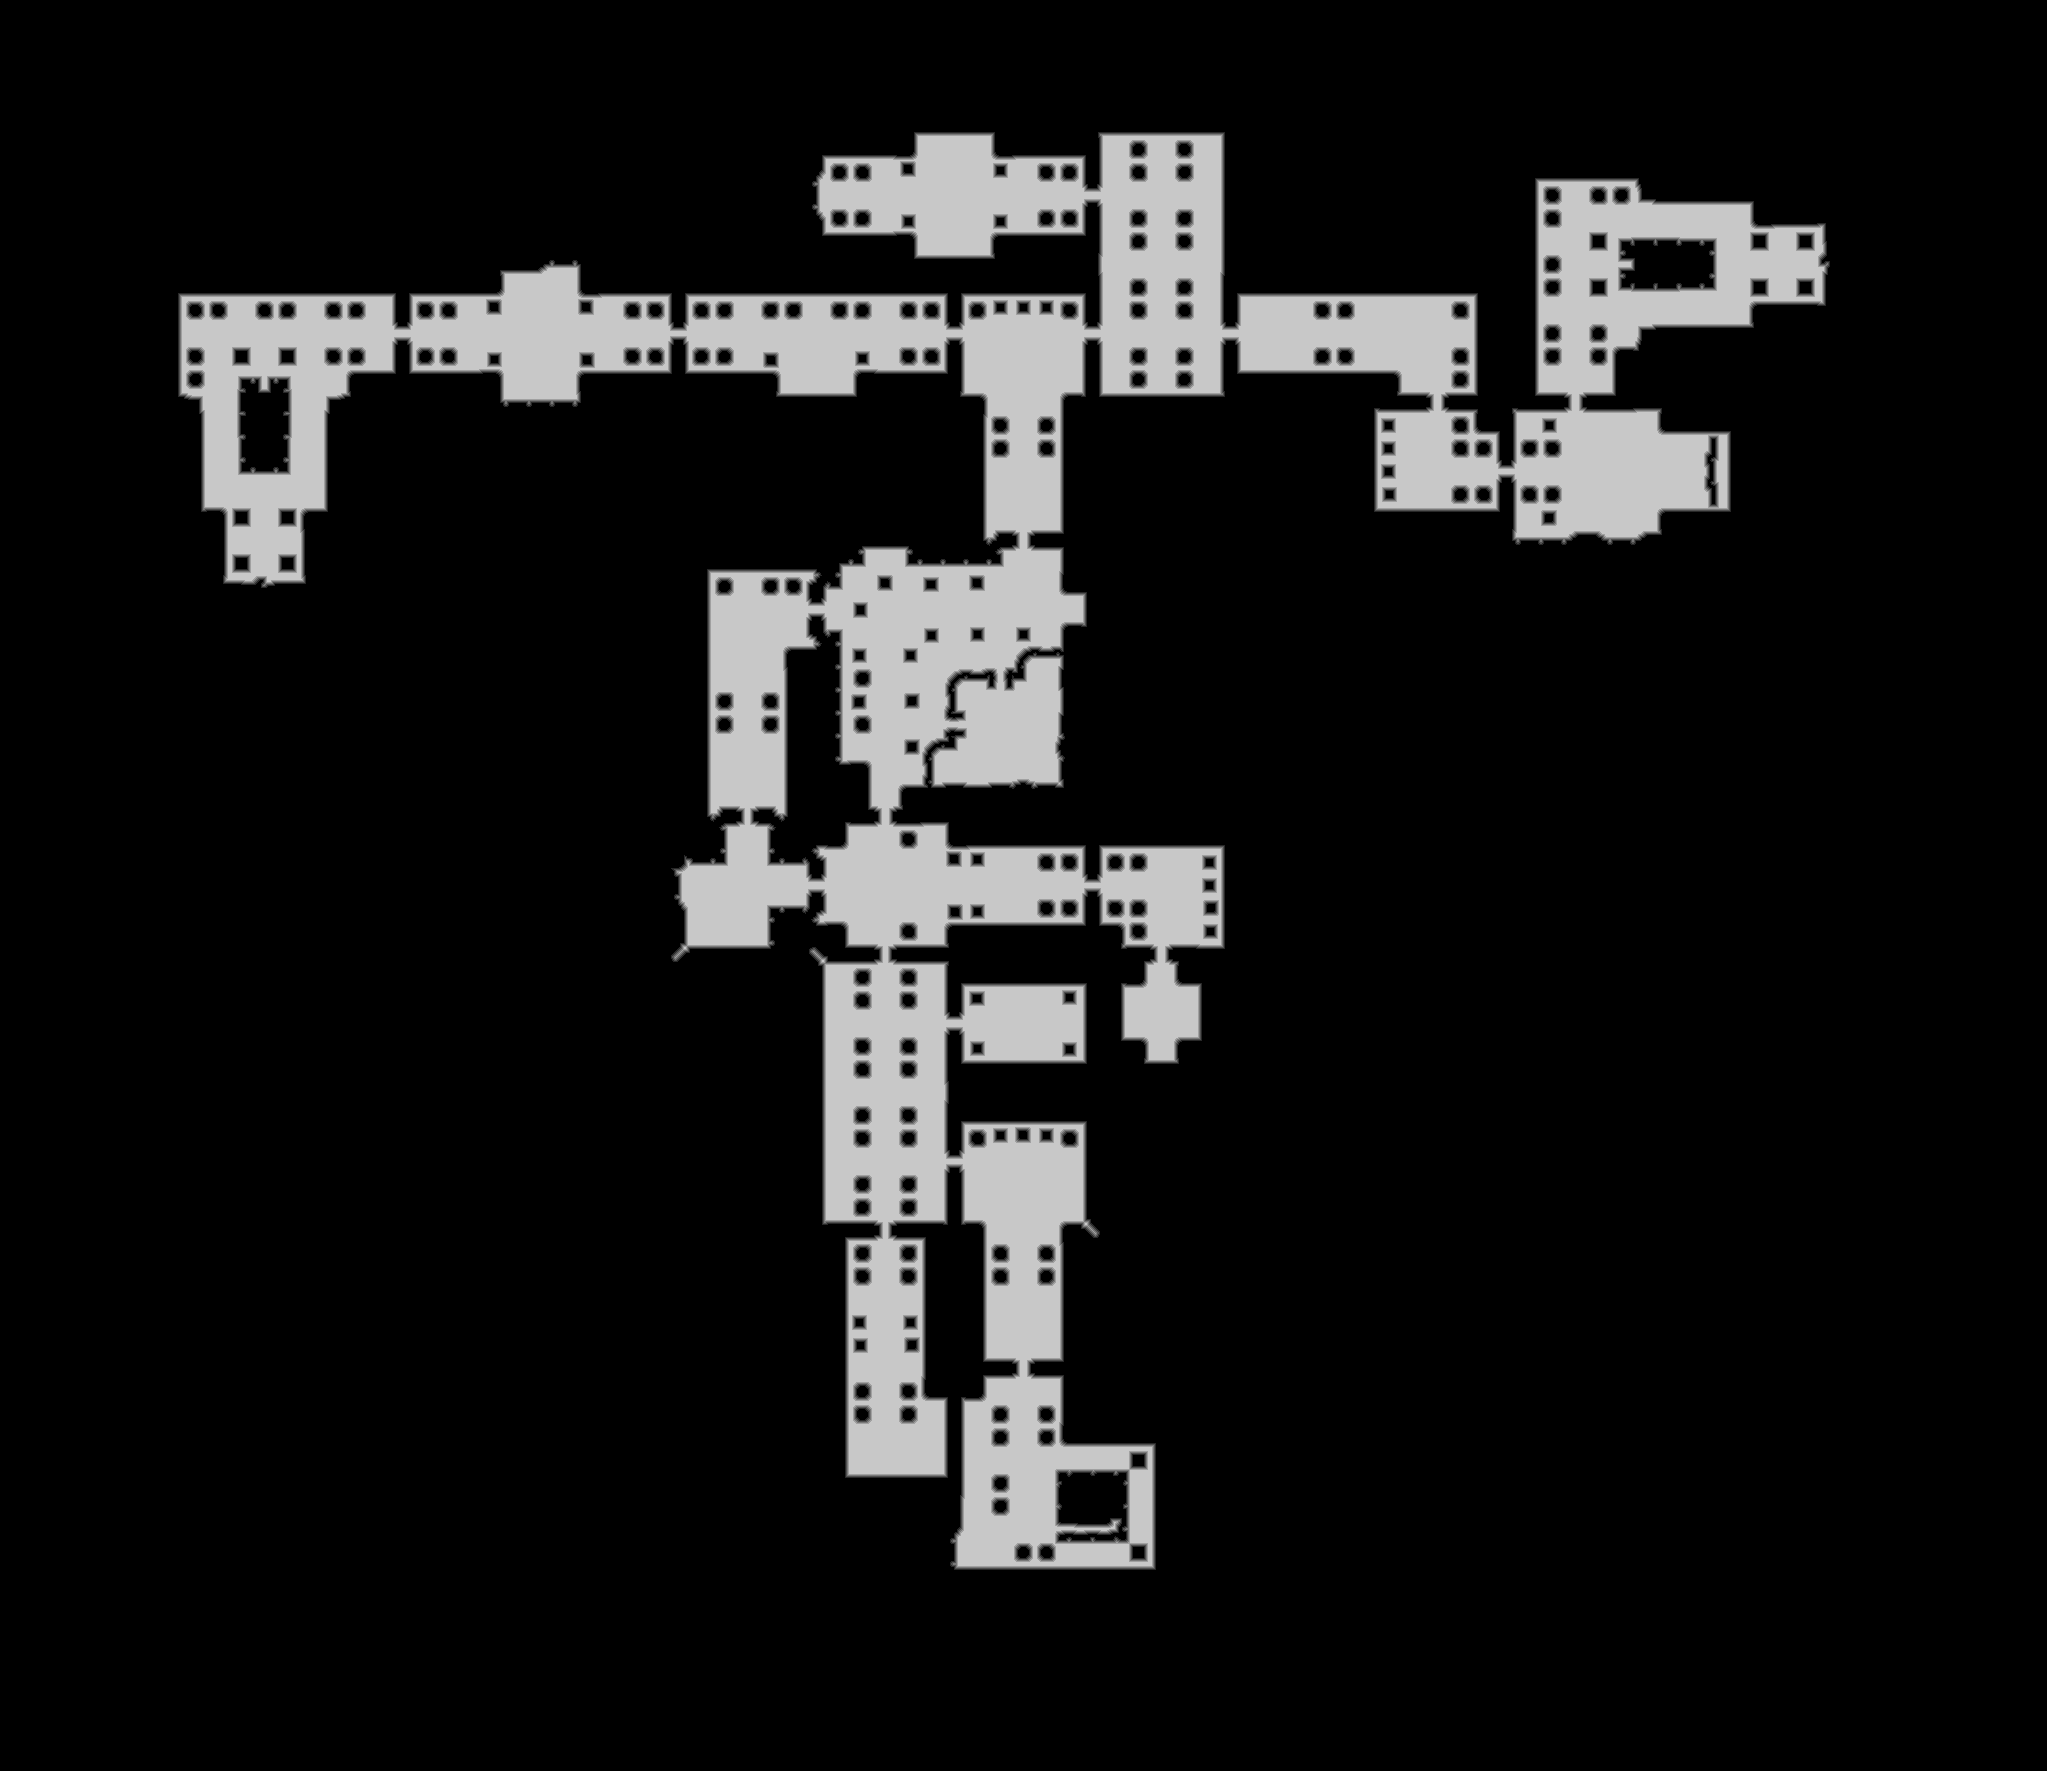

Values plotted in this chart, from the file beside it:
source	tdt_hull melee
truth	truth_2defcff1bf0.tsv
width	2047
height	1771
nibble	0	3122508
nibble	1	27299
nibble	2	28924
nibble	3	30356
nibble	4	31436
nibble	5	384714
